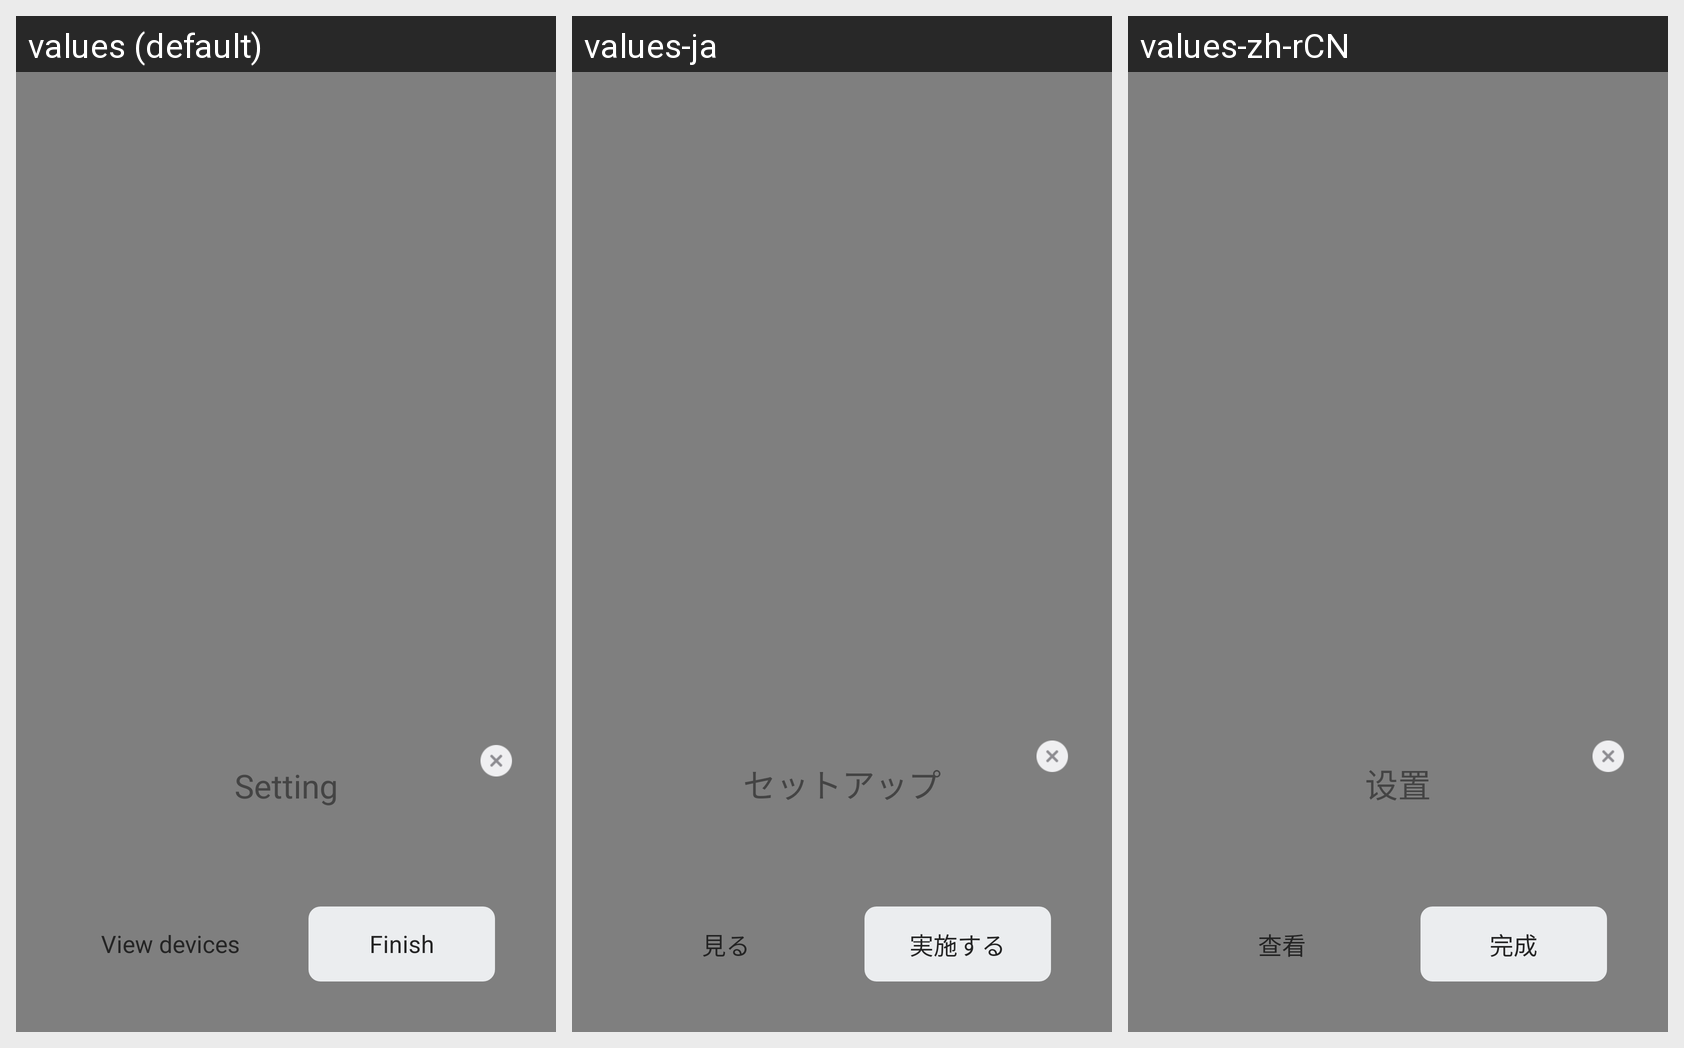

Here is an Android app screen in its default locale and in the app's own translations. Write out the translated-string differences for the strings that appear on this screen.
Android screen res/layout/dialog_fast_connect_edr.xml rendered under 3 locales, left to right: values (default), values-ja, values-zh-rCN. Device: Nexus 5 (rendered at 1080×1920; each locale shown at half size, 540×960, under a caption strip naming it); theme AppTheme.
Strings drawn on this screen, with the default value and each locale's value (text and hints the layout hard-codes, and strings that could not be matched under every locale, appear in the picture but are not listed):

setting
  values: Setting
  values-ja: セットアップ
  values-zh-rCN: 设置

device_review
  values: View devices
  values-ja: 見る
  values-zh-rCN: 查看

finish
  values: Finish
  values-ja: 実施する
  values-zh-rCN: 完成
